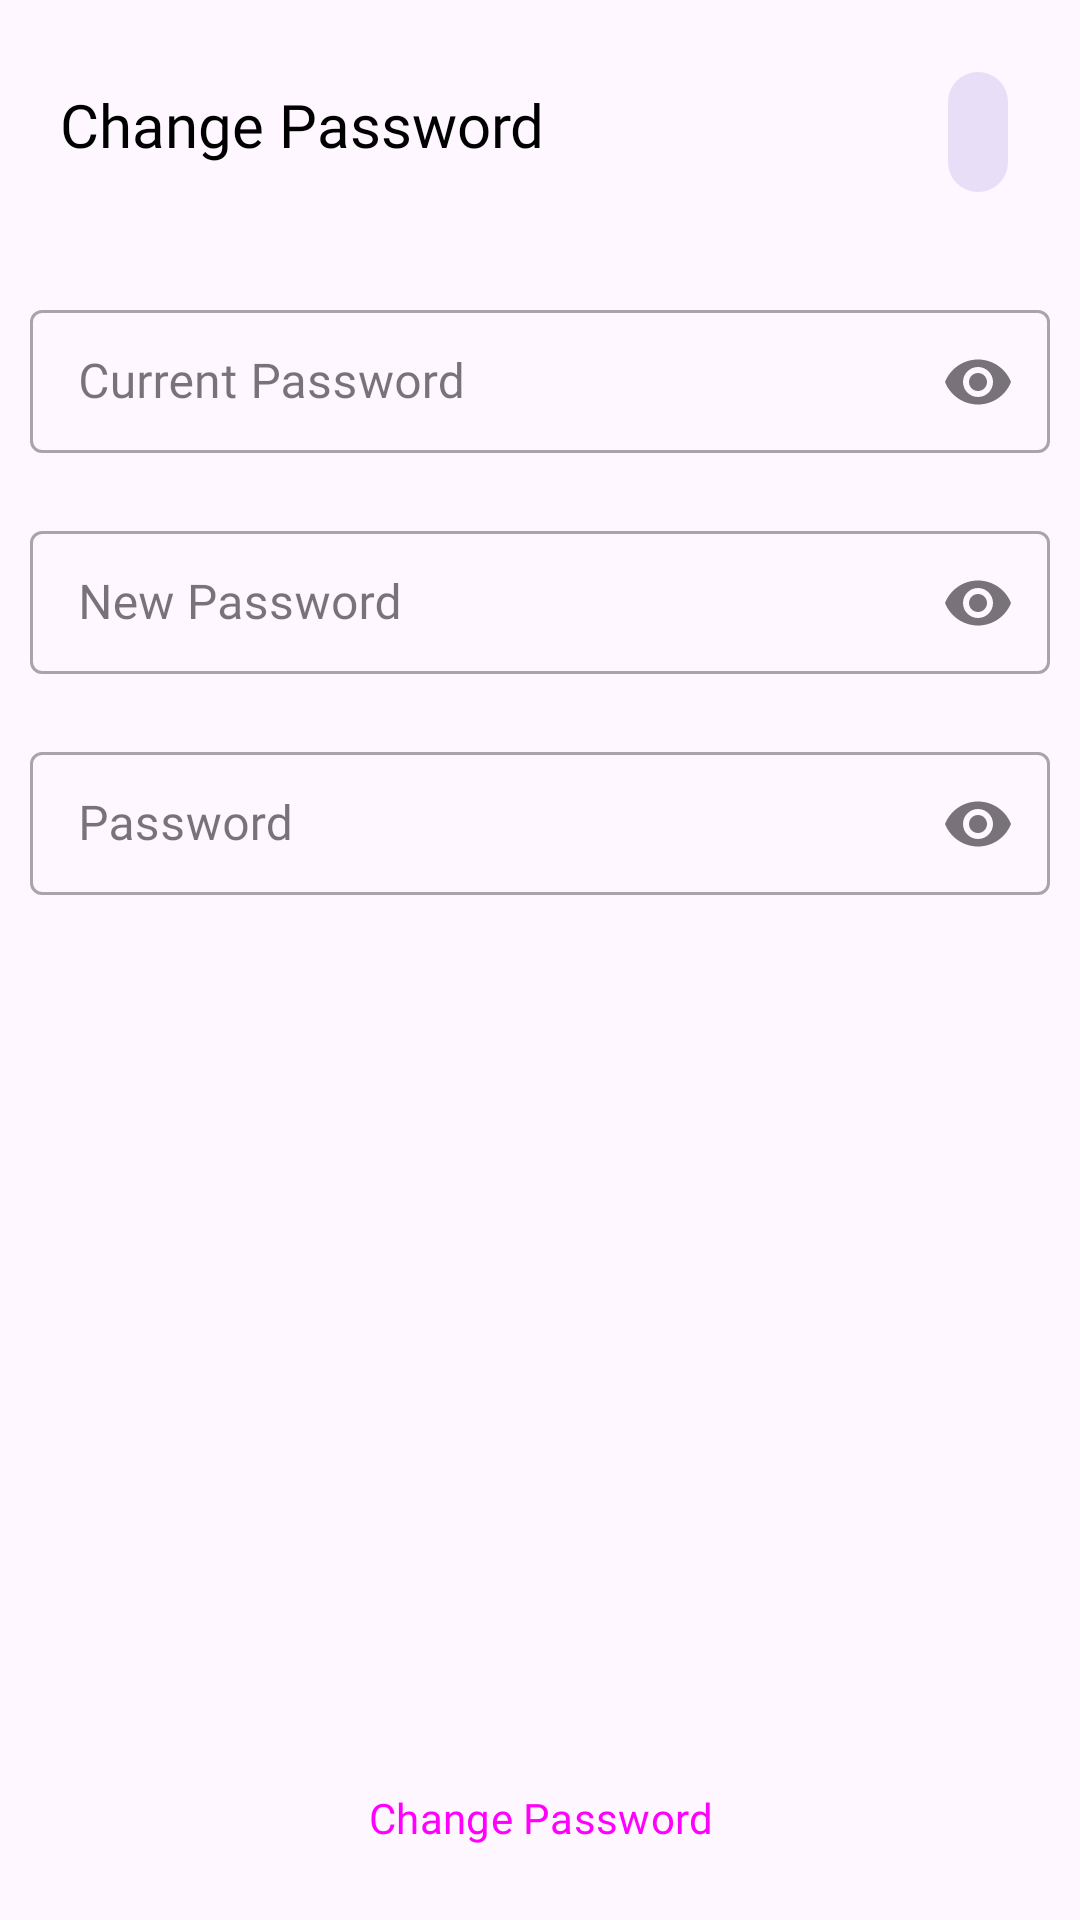

Android layout source for this screen:
<!-- AndroidManifest.xml: application theme Theme.Hamsv2 -->
<!-- res/layout/fragment_change_password.xml -->
<?xml version="1.0" encoding="utf-8"?>
<LinearLayout xmlns:android="http://schemas.android.com/apk/res/android"
    xmlns:tools="http://schemas.android.com/tools"
    android:layout_width="match_parent"
    android:layout_height="wrap_content"
    android:layout_marginTop="5dp"
    xmlns:app="http://schemas.android.com/apk/res-auto"
    android:orientation="vertical"
    tools:context=".views.main.nav.profile.ChangePasswordFragment">
    <LinearLayout
        android:layout_width="match_parent"
        android:layout_height="wrap_content"
        android:gravity="bottom"
        android:layout_margin="20dp"
        android:orientation="horizontal">
        <TextView
            android:layout_width="match_parent"
            android:layout_weight="1"
            android:layout_height="wrap_content"
            android:text="Change Password"
            android:textSize="20sp"
            android:fontFamily="@font/poppins"
            android:textColor="@color/black"/>
        <com.google.android.material.button.MaterialButton
            android:layout_width="wrap_content"
            android:layout_height="wrap_content"
            android:id="@+id/buttonBack"
            app:icon="@drawable/baseline_keyboard_arrow_down_24"
            style="@style/Widget.Material3.Button.IconButton.Filled.Tonal"
            />
    </LinearLayout>
    <LinearLayout
        android:layout_width="match_parent"
        android:layout_height="0dp"
        android:layout_weight="1"
        android:padding="10dp"
        android:orientation="vertical">

        <com.google.android.material.textfield.TextInputLayout
            android:layout_width="match_parent"
            android:id="@+id/layoutOldPassword"
            android:layout_height="wrap_content"
            app:endIconMode="password_toggle"
            style="@style/Widget.MaterialComponents.TextInputLayout.OutlinedBox.Dense"
            app:errorEnabled="true">
            <com.google.android.material.textfield.TextInputEditText
                android:layout_width="match_parent"
                android:layout_height="wrap_content"
                android:inputType="textPassword"
                android:id="@+id/inputOldPassword"
                android:hint="Current Password"/>
        </com.google.android.material.textfield.TextInputLayout>



        <com.google.android.material.textfield.TextInputLayout
            android:layout_width="match_parent"
            android:id="@+id/layoutNewPassword"
            android:layout_height="wrap_content"
            app:endIconMode="password_toggle"
            style="@style/Widget.MaterialComponents.TextInputLayout.OutlinedBox.Dense"
            app:errorEnabled="true">
            <com.google.android.material.textfield.TextInputEditText
                android:layout_width="match_parent"
                android:layout_height="wrap_content"
                android:inputType="textPassword"
                android:id="@+id/inputNewPassword"
                android:hint="New Password"/>
        </com.google.android.material.textfield.TextInputLayout>

        <com.google.android.material.textfield.TextInputLayout
            android:layout_width="match_parent"
            android:id="@+id/layoutConfirmPassword"
            android:layout_height="wrap_content"
            app:endIconMode="password_toggle"
            style="@style/Widget.MaterialComponents.TextInputLayout.OutlinedBox.Dense"
            app:errorEnabled="true">
            <com.google.android.material.textfield.TextInputEditText
                android:layout_width="match_parent"
                android:layout_height="wrap_content"
                android:inputType="textPassword"
                android:id="@+id/inputConfirmPassword"
                android:hint="Password"/>
        </com.google.android.material.textfield.TextInputLayout>
    </LinearLayout>
    <Button
        android:layout_width="match_parent"
        android:layout_height="wrap_content"
        android:id="@+id/buttonChangePassword"
        android:padding="10dp"
        android:textAllCaps="false"
        style="@style/Widget.Material3.Button.TonalButton"
        android:fontFamily="@font/poppins_medium"
        android:text="Change Password"
        android:layout_margin="10dp"/>
</LinearLayout>
<!-- resources referenced by this layout -->
<resources>
  <style name="Theme.Hamsv2" parent="Base.Theme.Hamsv2" />
  <style name="Base.Theme.Hamsv2" parent="Theme.Material3.Light.NoActionBar">
          
          
          <item name="fontFamily">@font/poppins</item>
          <item name="colorControlNormal">@color/white</item>
      </style>
  <!-- not gathered from this repository: default colours our renderer supplied (Android Studio template values) -->
  <color name="black">#FF000000</color>
  <color name="white">#FFFFFFFF</color>
</resources>
